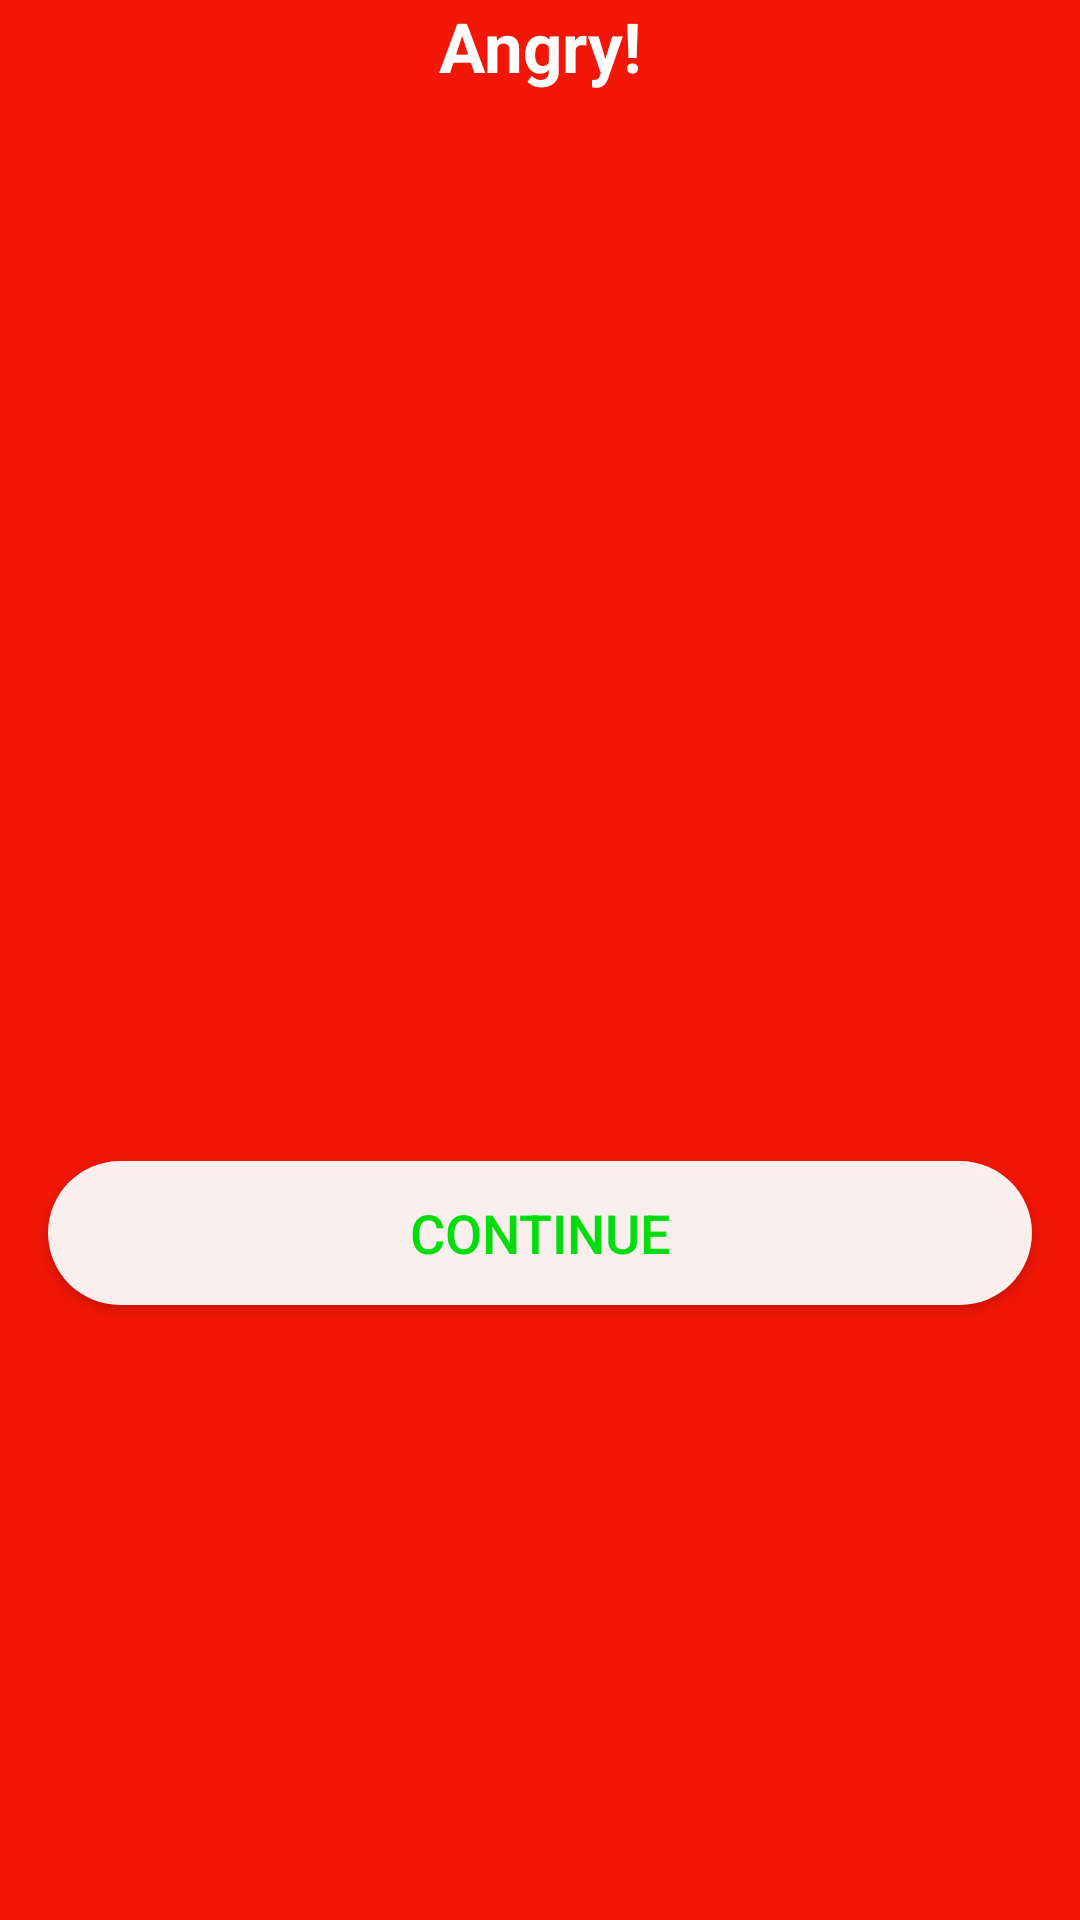

The Android layout XML behind this screen, and the referenced resources:
<!-- AndroidManifest.xml: application theme Theme.MoodDetection -->
<!-- res/layout/angry_layout.xml -->
<?xml version="1.0" encoding="utf-8"?>
<androidx.constraintlayout.widget.ConstraintLayout xmlns:android="http://schemas.android.com/apk/res/android"
    android:layout_width="match_parent"
    android:layout_height="match_parent"
    android:background="#F11606"
    xmlns:app="http://schemas.android.com/apk/res-auto">



    <ImageView
        android:id="@+id/imageView"
        android:layout_width="150dp"
        android:layout_height="150dp"
        android:layout_marginStart="8dp"
        android:layout_marginLeft="8dp"
        android:layout_marginTop="40dp"
        android:layout_marginEnd="8dp"
        android:layout_marginRight="8dp"
        app:layout_constraintEnd_toEndOf="parent"
        app:layout_constraintStart_toStartOf="parent"
        app:layout_constraintTop_toTopOf="parent"
        app:srcCompat="@drawable/angry" />

    <TextView
        android:id="@+id/textView"
        android:layout_width="wrap_content"
        android:layout_height="wrap_content"
        android:text="Angry!"
        android:textColor="@android:color/white"
        android:textSize="23sp"
        android:textStyle="bold"
        app:layout_constraintEnd_toEndOf="parent"
        app:layout_constraintStart_toStartOf="parent"
        app:layout_constraintTop_toTopOf="parent" />


    <Button
        android:id="@+id/btnDialog"
        android:layout_width="match_parent"
        android:layout_height="wrap_content"
        android:layout_marginStart="16dp"
        android:layout_marginEnd="16dp"
        android:layout_marginBottom="8dp"
        android:background="@drawable/round_button"
        android:text="Continue"
        android:textColor="#04DC0D"
        android:textSize="18sp"
        app:backgroundTint="@android:color/white"
        app:layout_constraintBottom_toBottomOf="parent"
        app:layout_constraintEnd_toEndOf="parent"
        app:layout_constraintStart_toStartOf="parent"
        app:layout_constraintTop_toBottomOf="@+id/imageView" />


</androidx.constraintlayout.widget.ConstraintLayout>
<!-- resources referenced by this layout -->
<resources>
  <!-- drawable round_button (drawable) -->
  <?xml version="1.0" encoding="utf-8"?>
  <shape xmlns:android="http://schemas.android.com/apk/res/android"
      android:shape="rectangle" >
      <solid android:color="#eeffffff" />
      <corners
          android:radius="50dp"
          />
  </shape>
  <style name="Theme.MoodDetection" parent="Theme.MaterialComponents.DayNight.DarkActionBar">
          
          <item name="colorPrimary">@color/purple_500</item>
          <item name="colorPrimaryVariant">@color/purple_700</item>
          <item name="colorOnPrimary">@color/white</item>
          
          <item name="colorSecondary">@color/teal_200</item>
          <item name="colorSecondaryVariant">@color/teal_700</item>
          <item name="colorOnSecondary">@color/black</item>
          
          <item name="android:statusBarColor">?attr/colorPrimaryVariant</item>
          
      </style>
  <!-- not gathered from this repository: default colours our renderer supplied (Android Studio template values) -->
  <color name="purple_500">#FF6200EE</color>
  <color name="purple_700">#FF3700B3</color>
  <color name="teal_200">#FF03DAC5</color>
  <color name="teal_700">#FF018786</color>
  <color name="black">#FF000000</color>
  <color name="white">#FFFFFFFF</color>
</resources>
